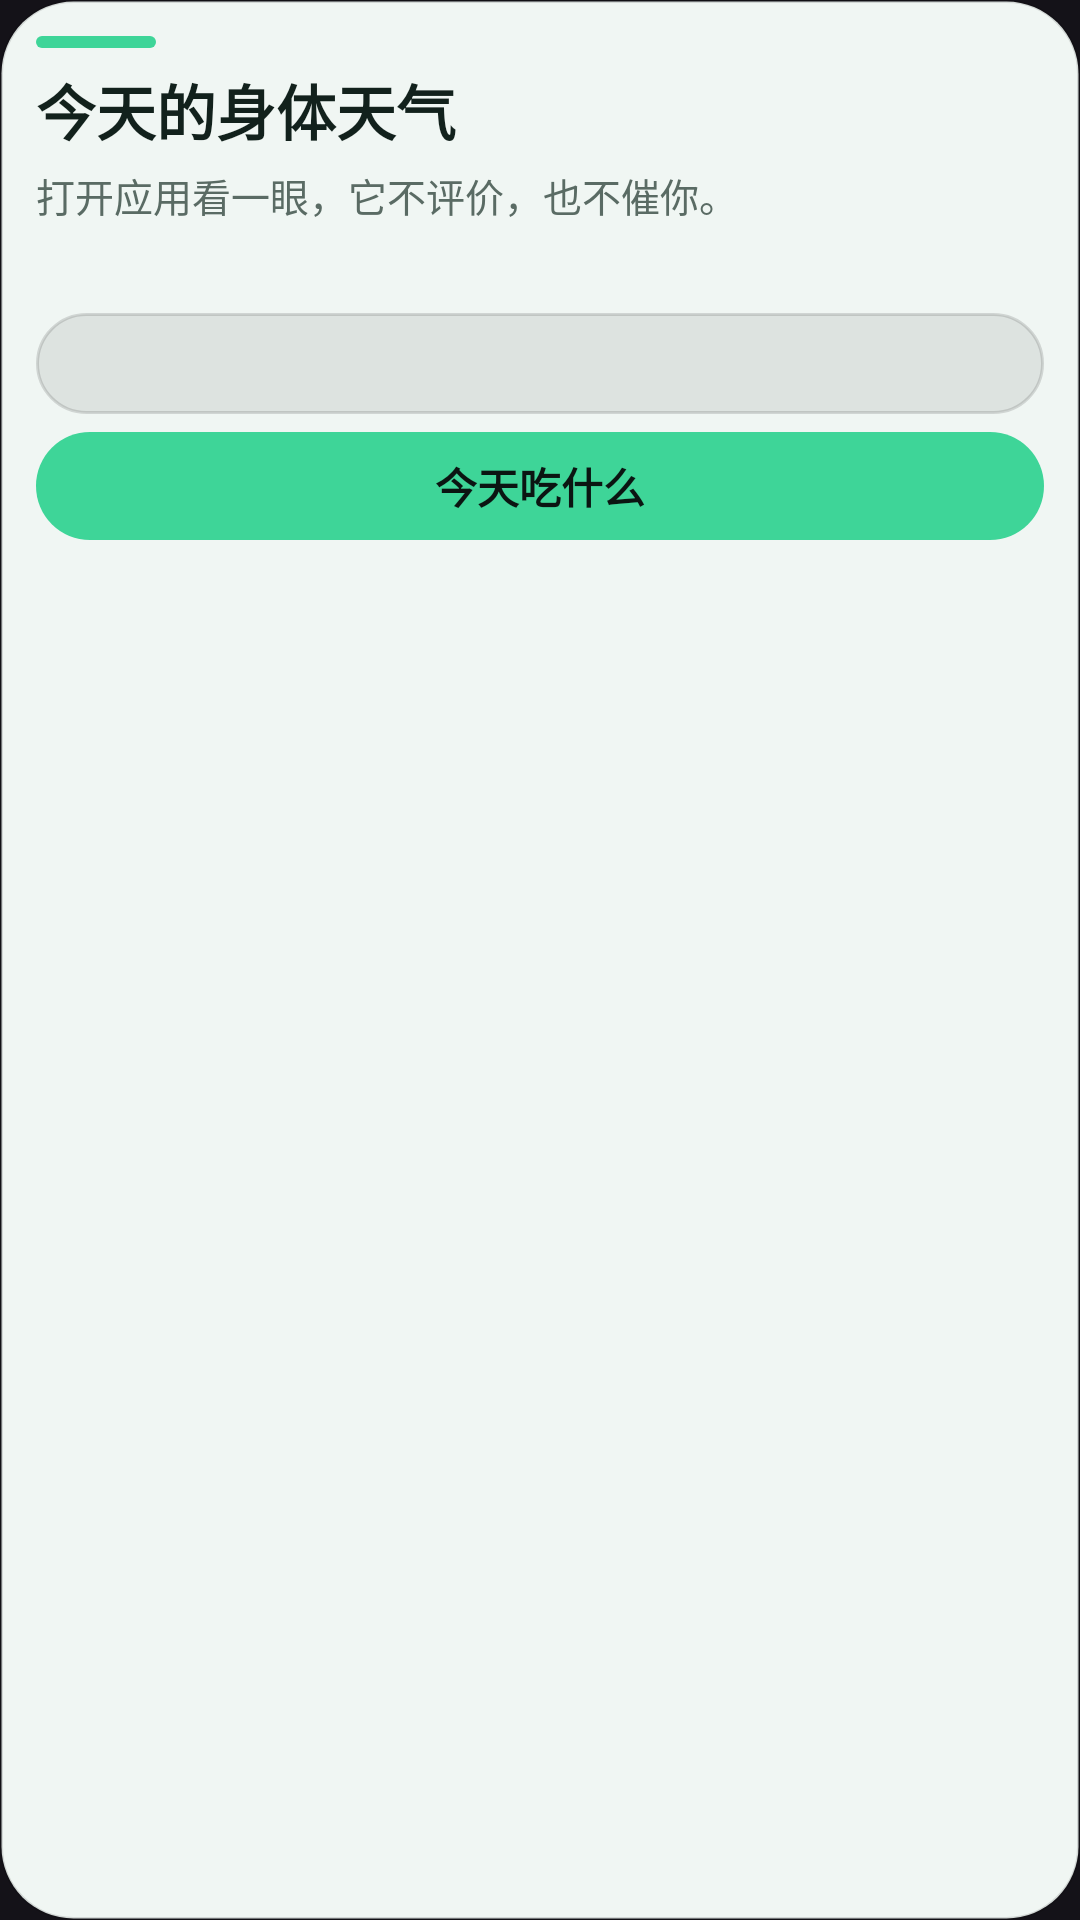

The Android layout XML behind this screen, and the referenced resources:
<!-- AndroidManifest.xml: application theme Theme.Pocket -->
<!-- res/layout/widget_bodycast.xml -->
<?xml version="1.0" encoding="utf-8"?>
<LinearLayout xmlns:android="http://schemas.android.com/apk/res/android"
    android:id="@+id/widget_root"
    android:layout_width="match_parent"
    android:layout_height="match_parent"
    android:orientation="vertical"
    android:background="@drawable/widget_background"
    android:padding="12dp">

    
    <FrameLayout
        android:id="@+id/widget_accent_bar"
        android:layout_width="40dp"
        android:layout_height="4dp"
        android:background="@drawable/widget_accent_bar" />

    <TextView
        android:id="@+id/widget_kind"
        android:layout_width="match_parent"
        android:layout_height="wrap_content"
        android:layout_marginTop="6dp"
        android:maxLines="1"
        android:ellipsize="end"
        android:textSize="20sp"
        android:textStyle="bold"
        android:textColor="@color/widget_ink"
        android:text="@string/widget_default_kind" />

    <TextView
        android:id="@+id/widget_headline"
        android:layout_width="match_parent"
        android:layout_height="wrap_content"
        android:layout_marginTop="4dp"
        android:maxLines="2"
        android:ellipsize="end"
        android:textSize="13sp"
        android:lineSpacingExtra="3dp"
        android:textColor="@color/widget_muted"
        android:text="@string/widget_default_headline" />

    <TextView
        android:id="@+id/widget_action"
        android:layout_width="match_parent"
        android:layout_height="wrap_content"
        android:layout_marginTop="6dp"
        android:maxLines="1"
        android:ellipsize="end"
        android:textSize="13sp"
        android:textColor="@color/widget_accent"
        android:text="" />

    
    <LinearLayout
        android:id="@+id/widget_focus"
        android:layout_width="match_parent"
        android:layout_height="wrap_content"
        android:layout_marginTop="6dp"
        android:orientation="horizontal"
        android:gravity="center_vertical"
        android:background="@drawable/widget_chip_background"
        android:paddingStart="12dp"
        android:paddingEnd="12dp"
        android:paddingTop="8dp"
        android:paddingBottom="8dp">

        <TextView
            android:id="@+id/widget_focus_text"
            android:layout_width="wrap_content"
            android:layout_height="wrap_content"
            android:maxLines="1"
            android:ellipsize="end"
            android:textSize="13sp"
            android:textStyle="bold"
            android:textColor="@color/widget_ink"
            android:text="" />
    </LinearLayout>

    
    <TextView
        android:id="@+id/widget_eat_button"
        android:layout_width="match_parent"
        android:layout_height="36dp"
        android:layout_marginTop="6dp"
        android:gravity="center"
        android:background="@drawable/widget_button_background"
        android:maxLines="1"
        android:textSize="14dp"
        android:textStyle="bold"
        android:textColor="@color/widget_on_accent"
        android:text="@string/widget_eat_button" />

    <TextView
        android:id="@+id/widget_stamp"
        android:layout_width="match_parent"
        android:layout_height="wrap_content"
        android:layout_marginTop="4dp"
        android:maxLines="1"
        android:textSize="11sp"
        android:textColor="@color/widget_faint"
        android:text="" />
</LinearLayout>
<!-- resources referenced by this layout -->
<resources>
  <color name="widget_accent">#3ED598</color>
  <color name="widget_faint">#7A8A83</color>
  <color name="widget_ink">#12211C</color>
  <color name="widget_muted">#5A6B64</color>
  <color name="widget_on_accent">#0B1512</color>
  <!-- drawable widget_accent_bar (drawable) -->
  <?xml version="1.0" encoding="utf-8"?>
  <shape xmlns:android="http://schemas.android.com/apk/res/android"
      android:shape="rectangle">
      <solid android:color="@color/widget_accent" />
      <corners android:radius="2dp" />
  </shape>
  <!-- drawable widget_background (drawable) -->
  <?xml version="1.0" encoding="utf-8"?>
  <shape xmlns:android="http://schemas.android.com/apk/res/android"
      android:shape="rectangle">
      <solid android:color="@color/widget_bg" />
      <corners android:radius="24dp" />
      <stroke android:width="1dp" android:color="@color/widget_stroke" />
  </shape>
  <!-- drawable widget_button_background (drawable) -->
  <?xml version="1.0" encoding="utf-8"?>
  <shape xmlns:android="http://schemas.android.com/apk/res/android"
      android:shape="rectangle">
      <solid android:color="@color/widget_accent" />
      <corners android:radius="20dp" />
  </shape>
  <!-- drawable widget_chip_background (drawable) -->
  <?xml version="1.0" encoding="utf-8"?>
  <shape xmlns:android="http://schemas.android.com/apk/res/android"
      android:shape="rectangle">
      <solid android:color="@color/widget_chip_bg" />
      <corners android:radius="18dp" />
      <stroke android:width="1dp" android:color="@color/widget_chip_stroke" />
  </shape>
  <string name="widget_default_headline">打开应用看一眼，它不评价，也不催你。</string>
  <string name="widget_default_kind">今天的身体天气</string>
  <string name="widget_eat_button">今天吃什么</string>
  <style name="Theme.Pocket" parent="Theme.Material3.Dark.NoActionBar">
          <item name="colorPrimary">#3ED598</item>
          <item name="colorOnPrimary">#04231A</item>
          <item name="colorPrimaryContainer">#1F8A5E</item>
          <item name="colorOnPrimaryContainer">#E9FBF3</item>
          <item name="colorSecondary">#93A19C</item>
          <item name="colorSecondaryContainer">#1B2622</item>
          <item name="colorSurface">#0A0F0D</item>
          <item name="colorOnSurface">#F1F5F3</item>
          <item name="colorSurfaceVariant">#16201C</item>
          <item name="colorOnSurfaceVariant">#93A19C</item>
          <item name="android:colorBackground">#0A0F0D</item>
          <item name="android:windowBackground">#0A0F0D</item>
          <item name="android:windowLightStatusBar">false</item>
          <item name="android:statusBarColor">@android:color/transparent</item>
          <item name="android:navigationBarColor">@android:color/transparent</item>
          <item name="android:fontFamily">sans</item>
          <item name="android:windowActionModeOverlay">true</item>
      </style>
  <color name="widget_bg">#F0F6F3</color>
  <color name="widget_stroke">#1F000000</color>
  <color name="widget_chip_bg">#14000000</color>
  <color name="widget_chip_stroke">#22000000</color>
</resources>
